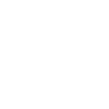
t = 0.00 s
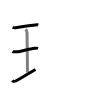
t = 3.50 s
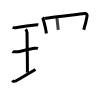
t = 6.75 s
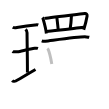
t = 10.25 s
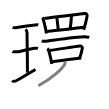
t = 13.50 s
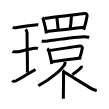
t = 17.00 s

The animated SVG that drew these frames (rendered in a browser with its animation timeline set to each time). Animation: 17 SMIL elements (animate=17); one cycle of 17.00 s.

<svg width="109px" height="109px" viewBox="0 0 px 109px" xmlns="http://www.w3.org/2000/svg" xmlns:xlink="http://www.w3.org/1999/xlink" xml:space="preserve" version="1.1"  baseProfile="full">
<path d="M12.75,27.16c0.56,0.35,3.6,0.43,4.16,0.33c2.63-0.48,11.84-2.01,18.16-2.53c0.86-0.07,2.46-0.25,3.18,0.04" style="fill:none;stroke:black;stroke-width:3;opacity:0">
  <animate attributeType="CSS" attributeName="opacity" from="0" to="1" begin="0s" dur="1s" repeatCount="Indefinite" fill="freeze" />
</path>
<path d="M12.5,51.42c0.55,0.39,4.45,0.44,5.01,0.36c3.25-0.51,12.74-2.98,17.23-3.53c0.69-0.08,2.22-0.16,3.25,0.18" style="fill:none;stroke:black;stroke-width:3;opacity:0">
  <animate attributeType="CSS" attributeName="opacity" from="0" to="1" begin="1s" dur="1s" repeatCount="Indefinite" fill="freeze" />
</path>
<path d="M12.25,80.56c0.75,0.94,2.68,0.86,3.5,0.44C21,78.36,27.5,74.01,35.5,69.45" style="fill:none;stroke:black;stroke-width:3;opacity:0">
  <animate attributeType="CSS" attributeName="opacity" from="0" to="1" begin="2s" dur="1s" repeatCount="Indefinite" fill="freeze" />
</path>
<path d="M25.57,29.34c0.87,0.85,1.48,2.67,1.48,3.35c0,5.72,0.52,36.18,0.35,39.97" style="fill:none;stroke:black;stroke-width:3;opacity:0">
  <animate attributeType="CSS" attributeName="opacity" from="0" to="1" begin="3s" dur="1s" repeatCount="Indefinite" fill="freeze" />
</path>
<path d="M42.5,17.48c0.23,0.28,0.47,1.02,0.57,1.38c0.8,2.82,2.76,9.59,3.31,14.65" style="fill:none;stroke:black;stroke-width:3;opacity:0">
  <animate attributeType="CSS" attributeName="opacity" from="0" to="1" begin="4s" dur="1s" repeatCount="Indefinite" fill="freeze" />
</path>
<path d="M44.44,18.39c6.81-1.14,37.88-4.53,40.59-4.9c0.99-0.14,2.33,0.95,2.07,2.54c-0.55,3.3-1.92,8.97-3.39,13.69" style="fill:none;stroke:black;stroke-width:3;opacity:0">
  <animate attributeType="CSS" attributeName="opacity" from="0" to="1" begin="5s" dur="1s" repeatCount="Indefinite" fill="freeze" />
</path>
<path d="M56.82,16.81c0.16,1.88,1.25,11.03,1.4,13.14" style="fill:none;stroke:black;stroke-width:3;opacity:0">
  <animate attributeType="CSS" attributeName="opacity" from="0" to="1" begin="6s" dur="1s" repeatCount="Indefinite" fill="freeze" />
</path>
<path d="M71.45,15.64c-0.16,3.05-0.93,11.03-1.25,12.9" style="fill:none;stroke:black;stroke-width:3;opacity:0">
  <animate attributeType="CSS" attributeName="opacity" from="0" to="1" begin="7s" dur="1s" repeatCount="Indefinite" fill="freeze" />
</path>
<path d="M47.11,31.47c3.18-0.42,32.59-3.52,36.96-4.16" style="fill:none;stroke:black;stroke-width:3;opacity:0">
  <animate attributeType="CSS" attributeName="opacity" from="0" to="1" begin="8s" dur="1s" repeatCount="Indefinite" fill="freeze" />
</path>
<path d="M41.75,40.89c0.94,0.38,2.66,0.49,3.6,0.38c5.98-0.66,34.82-4.83,40.61-4.38c1.56,0.12,2.5,0.18,3.29,0.37" style="fill:none;stroke:black;stroke-width:3;opacity:0">
  <animate attributeType="CSS" attributeName="opacity" from="0" to="1" begin="9s" dur="1s" repeatCount="Indefinite" fill="freeze" />
</path>
<path d="M47.25,48.59c0.36,0.27,0.74,0.5,0.9,0.84c1.26,2.71,2.78,9.67,3.64,14.53" style="fill:none;stroke:black;stroke-width:3;opacity:0">
  <animate attributeType="CSS" attributeName="opacity" from="0" to="1" begin="10s" dur="1s" repeatCount="Indefinite" fill="freeze" />
</path>
<path d="M49.52,50.52c8.93-1.13,25.78-4.13,30.38-4.51c1.69-0.14,2.7,1.41,2.46,2.23c-1,3.41-0.64,4.84-2.78,9.75" style="fill:none;stroke:black;stroke-width:3;opacity:0">
  <animate attributeType="CSS" attributeName="opacity" from="0" to="1" begin="11s" dur="1s" repeatCount="Indefinite" fill="freeze" />
</path>
<path d="M52.15,61.67C59,60.75,72.5,59,81.26,57.92" style="fill:none;stroke:black;stroke-width:3;opacity:0">
  <animate attributeType="CSS" attributeName="opacity" from="0" to="1" begin="12s" dur="1s" repeatCount="Indefinite" fill="freeze" />
</path>
<path d="M64.92,61.89c0.08,0.56,0.29,1.5-0.15,2.25c-2.85,4.9-12.14,13.83-26.42,21.57" style="fill:none;stroke:black;stroke-width:3;opacity:0">
  <animate attributeType="CSS" attributeName="opacity" from="0" to="1" begin="13s" dur="1s" repeatCount="Indefinite" fill="freeze" />
</path>
<path d="M62.79,70.29c0.39,0.36,0.81,0.72,0.81,1.35c-0.03,7.97-0.26,21.62-0.26,27.06" style="fill:none;stroke:black;stroke-width:3;opacity:0">
  <animate attributeType="CSS" attributeName="opacity" from="0" to="1" begin="14s" dur="1s" repeatCount="Indefinite" fill="freeze" />
</path>
<path d="M81.27,65.75c0.03,0.21,0.28,1.02,0.12,1.3c-0.99,1.74-4.09,4.23-9.14,7.7" style="fill:none;stroke:black;stroke-width:3;opacity:0">
  <animate attributeType="CSS" attributeName="opacity" from="0" to="1" begin="15s" dur="1s" repeatCount="Indefinite" fill="freeze" />
</path>
<path d="M64.67,72.43c1.42,0.55,3.69,2.11,4.08,2.34c5.79,3.48,19.88,12.35,23.79,14.4c1.47,0.77,2.74,1.1,4.21,1.32" style="fill:none;stroke:black;stroke-width:3;opacity:0">
  <animate attributeType="CSS" attributeName="opacity" from="0" to="1" begin="16s" dur="1s" repeatCount="Indefinite" fill="freeze" />
</path>
</svg>
